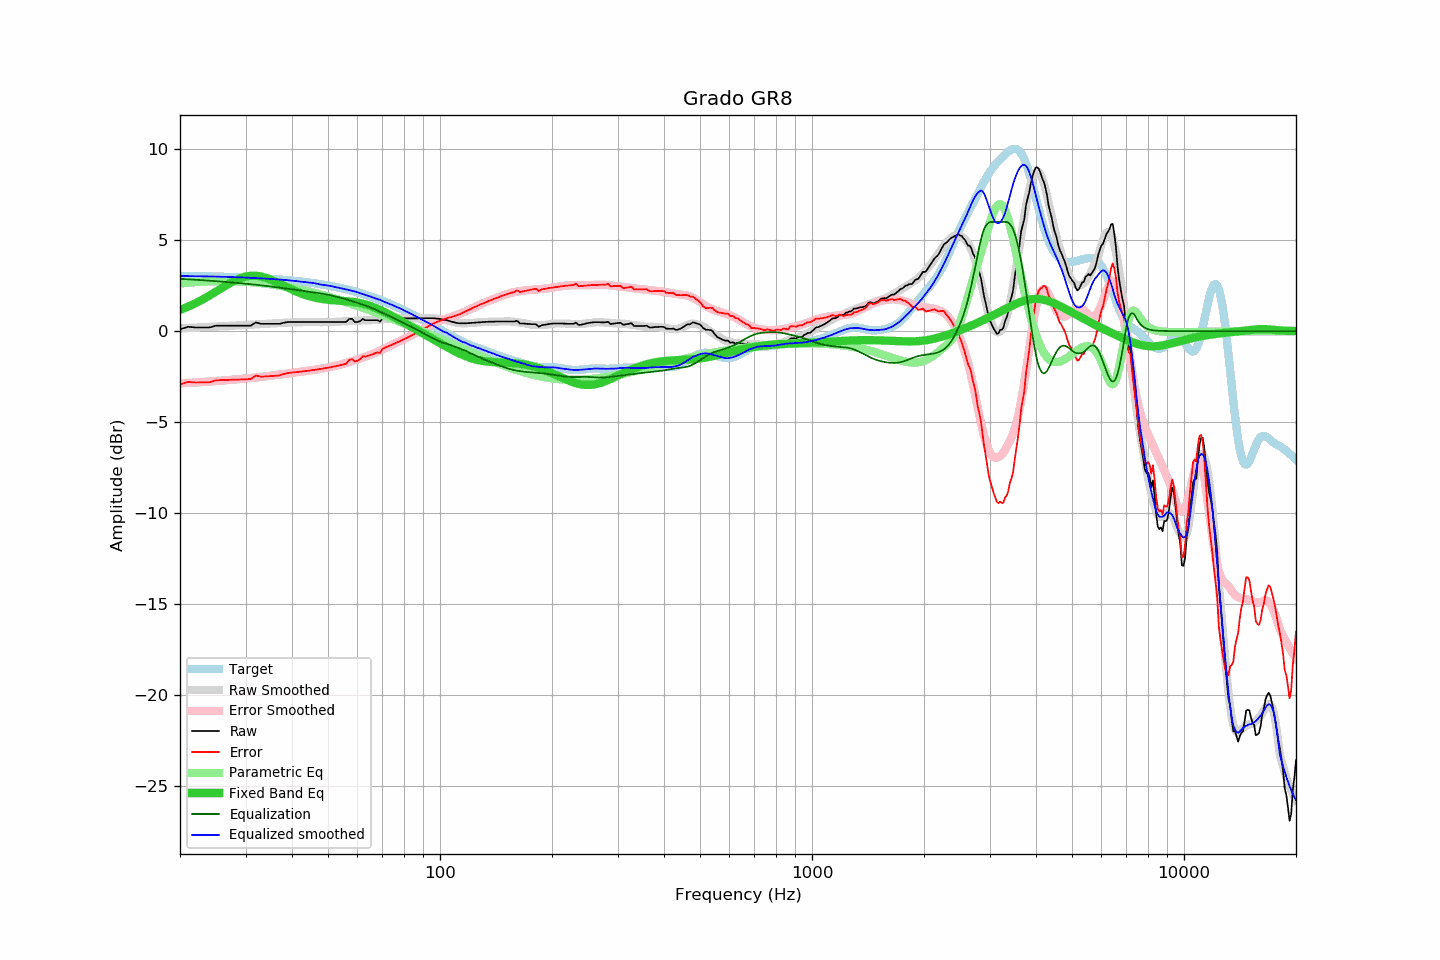

The data file committed next to this chart (first rows):
frequency, raw, error, smoothed, error_smoothed, equalization, parametric_eq, equalized_raw, equalized_smoothed, target
20, 0.10, -2.94, 0.16, -2.87, 2.87, 1.17, 2.97, 3.03, 3.04
21, 0.24, -2.79, 0.18, -2.85, 2.85, 1.34, 3.09, 3.03, 3.03
22, 0.20, -2.83, 0.20, -2.82, 2.82, 1.53, 3.02, 3.02, 3.03
23, 0.20, -2.82, 0.21, -2.80, 2.80, 1.74, 3.00, 3.01, 3.02
24, 0.20, -2.81, 0.23, -2.77, 2.77, 1.95, 2.97, 3.01, 3.01
25, 0.30, -2.70, 0.25, -2.75, 2.75, 2.17, 3.04, 3.00, 3.00
26, 0.30, -2.69, 0.27, -2.72, 2.72, 2.39, 3.02, 2.99, 2.99
27, 0.30, -2.68, 0.29, -2.69, 2.69, 2.59, 2.99, 2.98, 2.98
28, 0.30, -2.67, 0.30, -2.66, 2.66, 2.77, 2.96, 2.97, 2.97
29, 0.30, -2.66, 0.32, -2.63, 2.63, 2.91, 2.93, 2.96, 2.96
30, 0.30, -2.65, 0.34, -2.61, 2.61, 3.00, 2.90, 2.94, 2.95
31, 0.30, -2.63, 0.35, -2.58, 2.58, 3.05, 2.88, 2.93, 2.93
32, 0.48, -2.44, 0.37, -2.55, 2.55, 3.05, 3.03, 2.92, 2.92
33, 0.40, -2.51, 0.39, -2.52, 2.52, 3.01, 2.92, 2.90, 2.91
34, 0.40, -2.49, 0.40, -2.49, 2.49, 2.93, 2.89, 2.89, 2.89
35, 0.40, -2.47, 0.41, -2.46, 2.46, 2.84, 2.85, 2.87, 2.87
36, 0.40, -2.46, 0.43, -2.42, 2.42, 2.73, 2.82, 2.85, 2.86
37, 0.40, -2.44, 0.44, -2.39, 2.39, 2.61, 2.79, 2.83, 2.84
38, 0.46, -2.36, 0.46, -2.36, 2.36, 2.50, 2.82, 2.82, 2.82
39, 0.50, -2.30, 0.47, -2.33, 2.33, 2.38, 2.83, 2.80, 2.80
40, 0.50, -2.28, 0.48, -2.30, 2.30, 2.28, 2.80, 2.78, 2.78
41, 0.50, -2.26, 0.48, -2.27, 2.27, 2.18, 2.77, 2.75, 2.76
42, 0.50, -2.23, 0.48, -2.24, 2.24, 2.10, 2.74, 2.72, 2.73
43, 0.50, -2.21, 0.50, -2.21, 2.21, 2.02, 2.71, 2.71, 2.71
44, 0.50, -2.18, 0.50, -2.18, 2.18, 1.95, 2.68, 2.68, 2.68
45, 0.50, -2.16, 0.51, -2.15, 2.15, 1.90, 2.65, 2.66, 2.66
46, 0.50, -2.13, 0.51, -2.13, 2.13, 1.85, 2.62, 2.63, 2.63
47, 0.50, -2.10, 0.50, -2.10, 2.10, 1.81, 2.60, 2.59, 2.60
48, 0.50, -2.07, 0.49, -2.07, 2.07, 1.77, 2.57, 2.55, 2.57
49, 0.50, -2.04, 0.50, -2.03, 2.03, 1.75, 2.53, 2.53, 2.54
50, 0.50, -2.01, 0.50, -2.00, 2.00, 1.73, 2.50, 2.51, 2.51
51, 0.50, -1.98, 0.51, -1.96, 1.96, 1.71, 2.46, 2.47, 2.48
52, 0.50, -1.94, 0.51, -1.92, 1.92, 1.69, 2.42, 2.43, 2.44
53, 0.50, -1.91, 0.52, -1.88, 1.88, 1.68, 2.38, 2.40, 2.41
54, 0.50, -1.87, 0.52, -1.84, 1.84, 1.67, 2.34, 2.36, 2.37
55, 0.50, -1.84, 0.53, -1.79, 1.79, 1.66, 2.29, 2.33, 2.33
56, 0.51, -1.79, 0.54, -1.75, 1.75, 1.64, 2.26, 2.29, 2.30
57, 0.67, -1.59, 0.55, -1.70, 1.70, 1.63, 2.37, 2.25, 2.26
58, 0.68, -1.54, 0.56, -1.65, 1.65, 1.61, 2.33, 2.21, 2.22
59, 0.50, -1.68, 0.58, -1.60, 1.60, 1.59, 2.10, 2.18, 2.18
60, 0.50, -1.63, 0.58, -1.56, 1.56, 1.57, 2.05, 2.13, 2.13
61, 0.55, -1.54, 0.58, -1.51, 1.51, 1.54, 2.06, 2.09, 2.09
62, 0.67, -1.38, 0.58, -1.46, 1.46, 1.51, 2.13, 2.04, 2.05
63, 0.60, -1.40, 0.59, -1.41, 1.41, 1.47, 2.01, 2.00, 2.00
64, 0.60, -1.36, 0.59, -1.36, 1.36, 1.43, 1.95, 1.95, 1.96
65, 0.60, -1.31, 0.60, -1.30, 1.30, 1.38, 1.90, 1.90, 1.91
66, 0.60, -1.26, 0.60, -1.25, 1.25, 1.33, 1.85, 1.85, 1.86
67, 0.60, -1.22, 0.61, -1.19, 1.19, 1.28, 1.79, 1.80, 1.81
68, 0.60, -1.17, 0.62, -1.13, 1.13, 1.22, 1.73, 1.75, 1.77
69, 0.52, -1.20, 0.64, -1.07, 1.07, 1.17, 1.59, 1.72, 1.72
70, 0.69, -0.98, 0.65, -1.01, 1.01, 1.11, 1.70, 1.66, 1.67
71, 0.70, -0.92, 0.66, -0.95, 0.95, 1.04, 1.65, 1.61, 1.62
72, 0.70, -0.87, 0.66, -0.89, 0.89, 0.98, 1.59, 1.55, 1.57
73, 0.70, -0.81, 0.68, -0.83, 0.83, 0.92, 1.53, 1.51, 1.51
74, 0.70, -0.76, 0.69, -0.77, 0.77, 0.85, 1.47, 1.46, 1.46
75, 0.70, -0.71, 0.69, -0.71, 0.71, 0.79, 1.41, 1.41, 1.41
76, 0.70, -0.66, 0.70, -0.65, 0.65, 0.72, 1.35, 1.35, 1.36
77, 0.70, -0.61, 0.71, -0.60, 0.60, 0.66, 1.30, 1.30, 1.30
78, 0.70, -0.55, 0.71, -0.54, 0.54, 0.60, 1.24, 1.25, 1.25
79, 0.70, -0.50, 0.71, -0.49, 0.49, 0.53, 1.19, 1.20, 1.20
... 553 more rows
